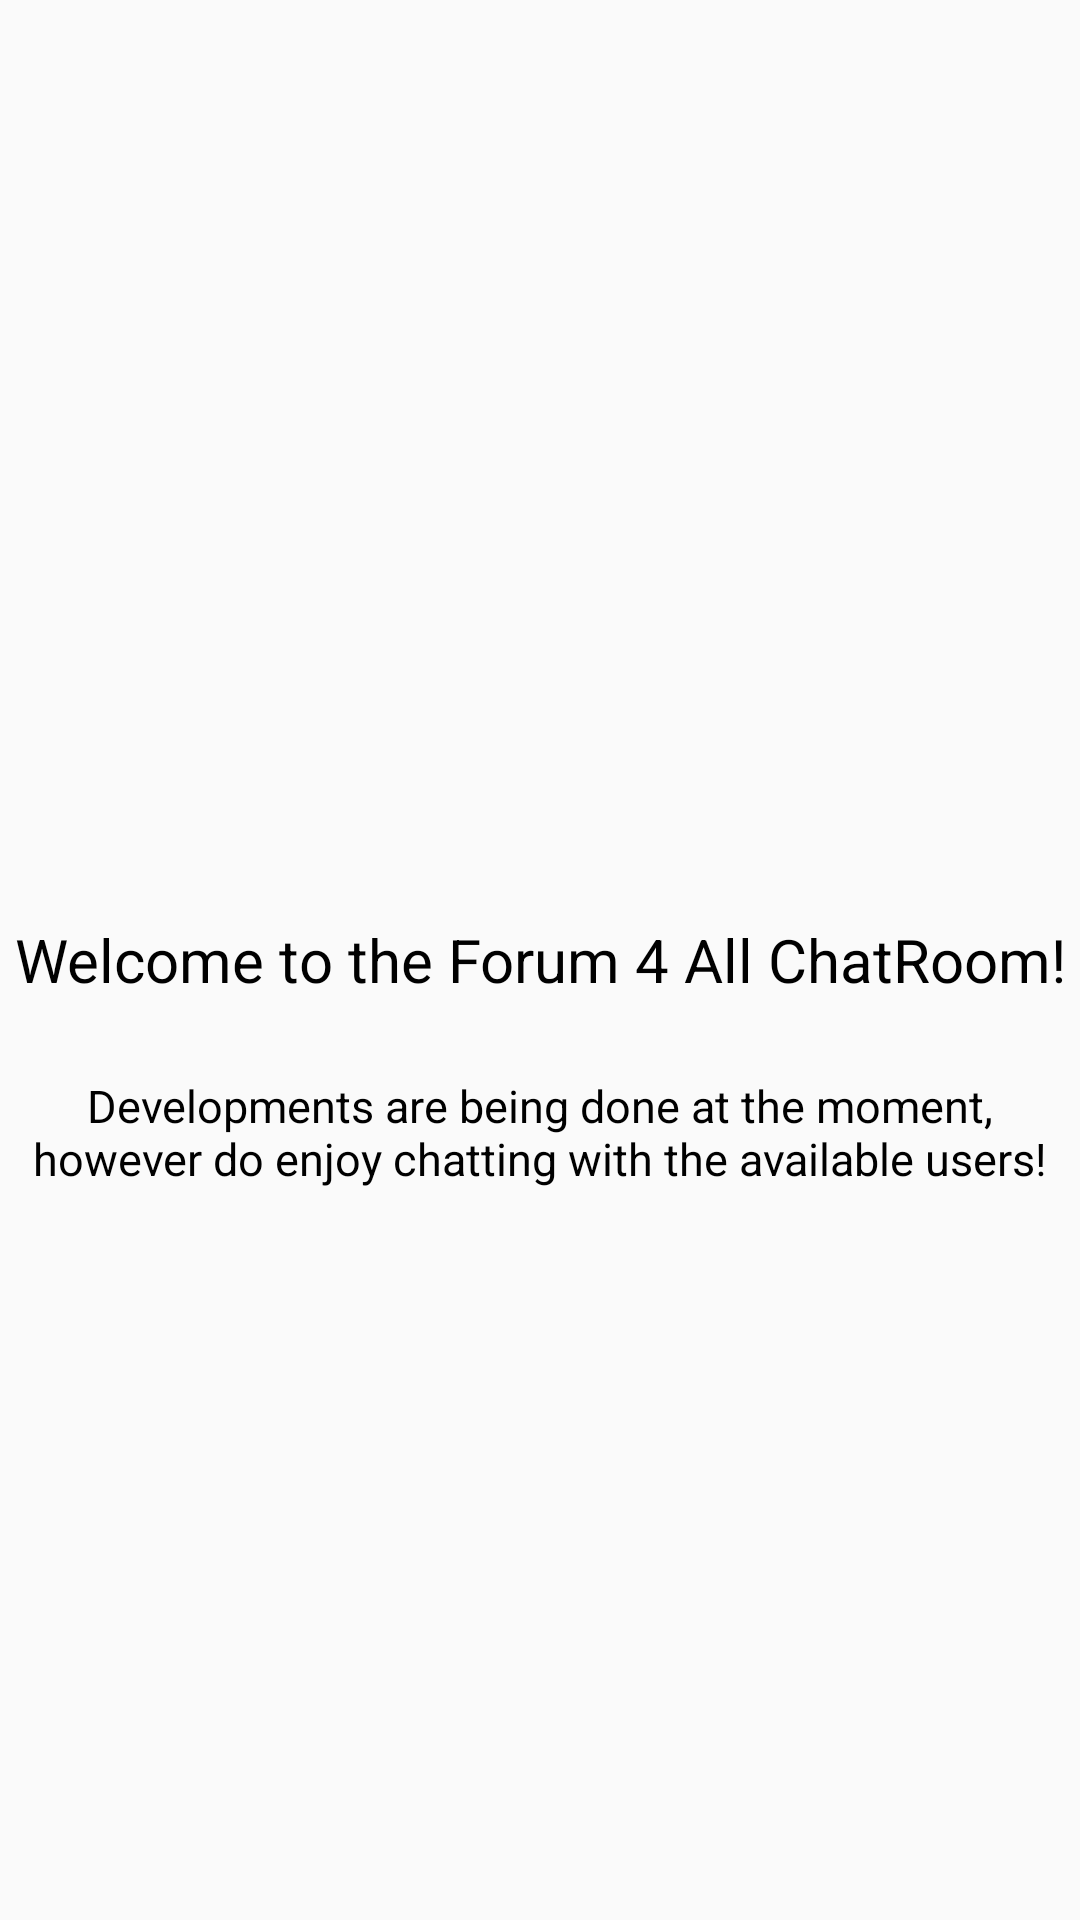

Layout XML and referenced resources for this Android screen:
<!-- AndroidManifest.xml: application theme AppTheme -->
<!-- res/layout/fragment_chats.xml -->
<RelativeLayout xmlns:android="http://schemas.android.com/apk/res/android"
    xmlns:tools="http://schemas.android.com/tools"
    android:layout_width="match_parent"
    android:layout_height="match_parent"
    tools:context=".Fragments.ChatsFragment">


    <TextView
        android:id="@+id/welcome"
        android:layout_width="match_parent"
        android:layout_height="wrap_content"
        android:text="Welcome to the Forum 4 All ChatRoom!"
        android:textColor="@android:color/black"
        android:textSize="20sp"
        android:gravity="center"
        android:layout_centerInParent="true"
        tools:ignore="HardcodedText" />

    <TextView
        android:layout_width="match_parent"
        android:layout_height="wrap_content"
        android:text="Developments are being done at the moment, however do enjoy chatting with the available users!"
        android:textColor="@android:color/black"
        android:textSize="15sp"
        android:gravity="center"
        android:layout_marginTop="25dp"
        android:layout_below="@+id/welcome"

        tools:ignore="HardcodedText" />
</RelativeLayout>
<!-- resources referenced by this layout -->
<resources>
  <style name="AppTheme" parent="Theme.AppCompat.Light.NoActionBar">
          
          <item name="colorPrimary">#FF9800</item>
          <item name="colorPrimaryDark">#FF5722</item>
          <item name="colorAccent">#C53815</item>
      </style>
</resources>
